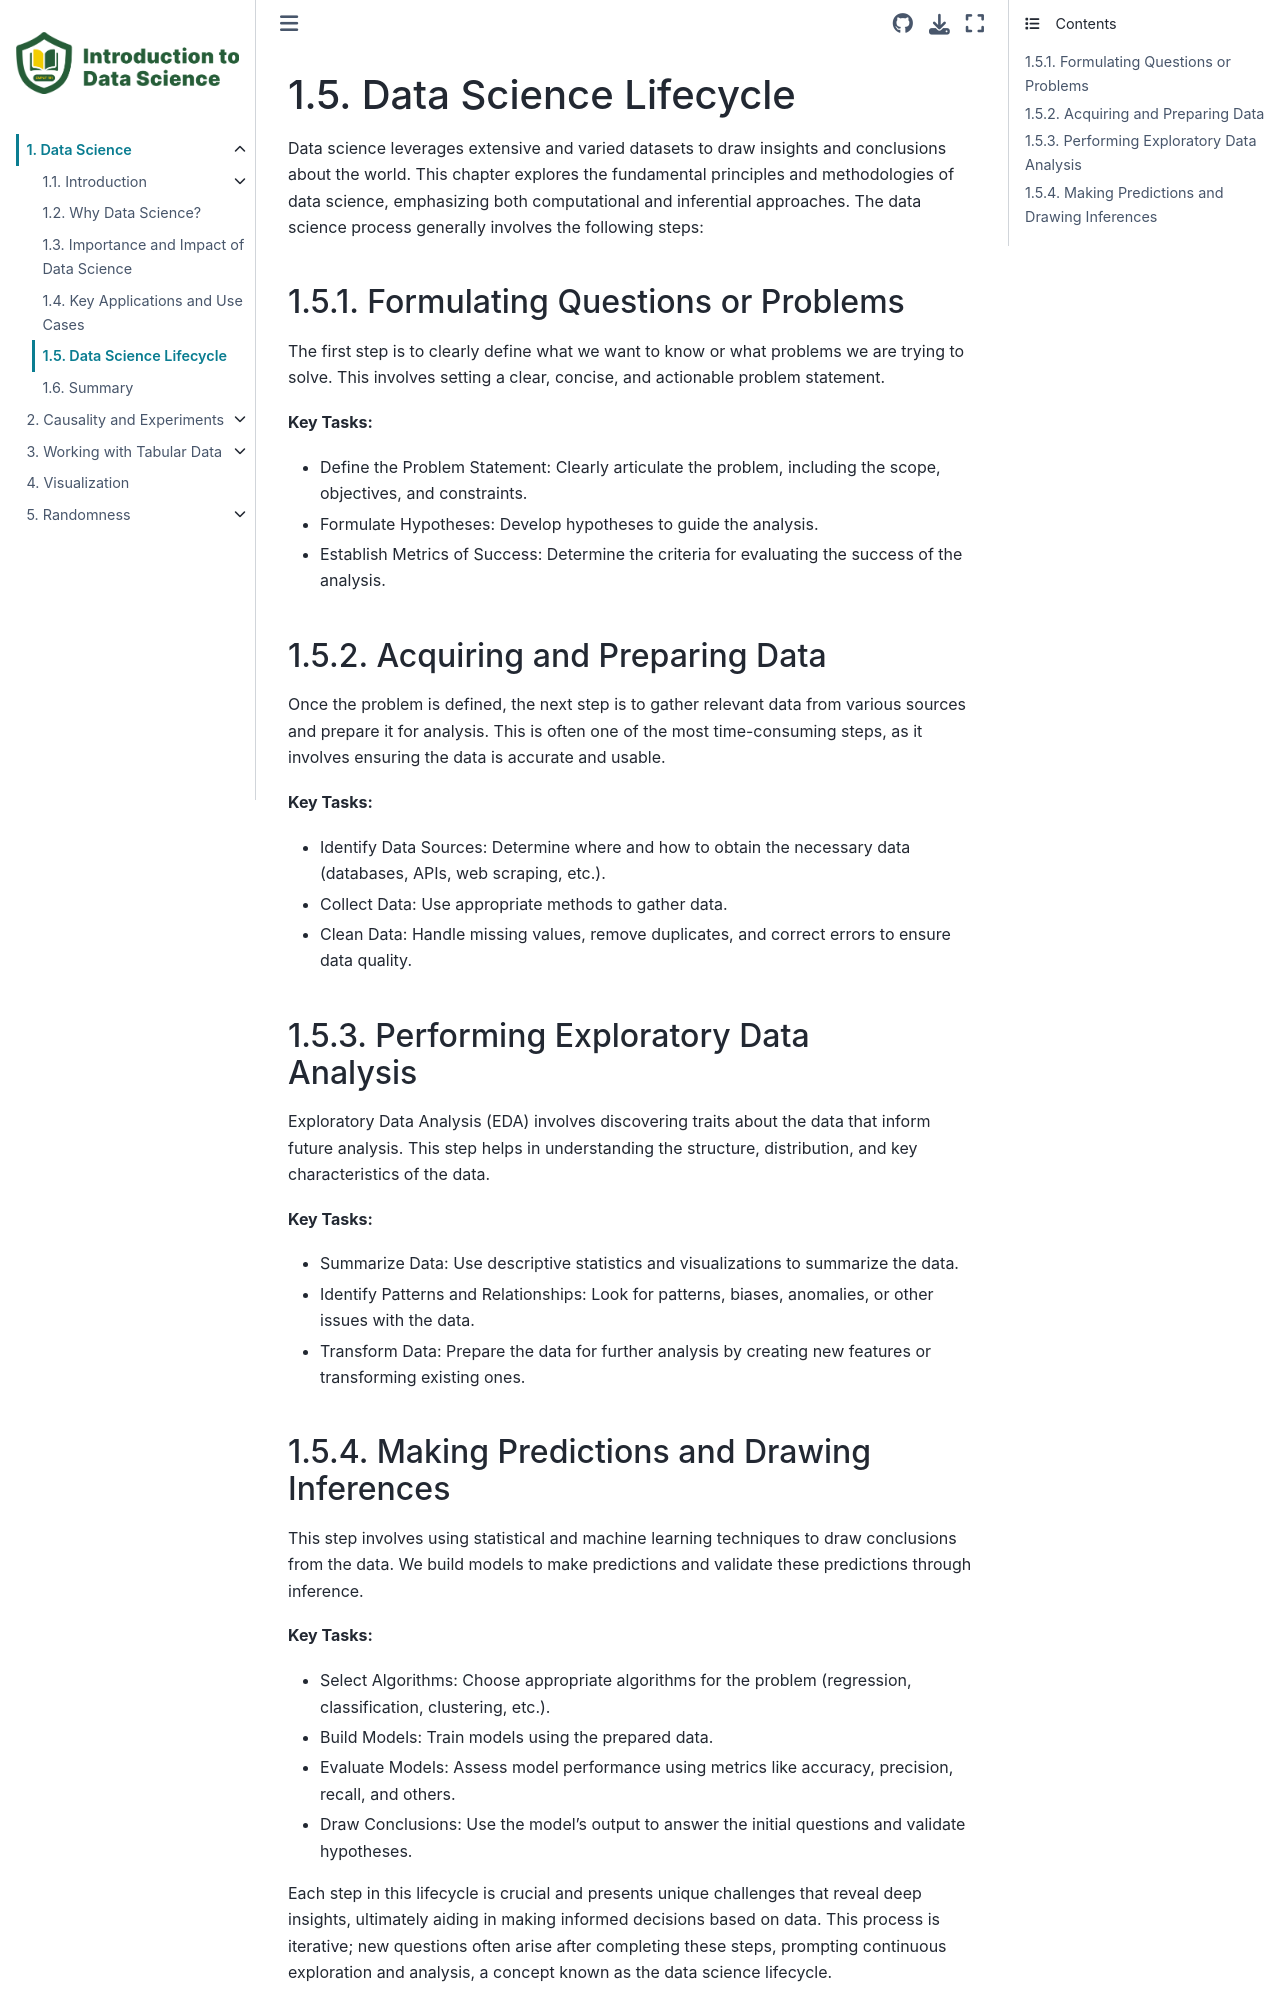

repository: uofa-cmput191/referencebook · page: chapters/01/5/Data_Science_Life_Cycle.html · generator: jekyll

Data Science Lifecycle
=======================

Data science leverages extensive and varied datasets to draw insights and conclusions about the world. This chapter explores the fundamental principles and methodologies of data science, emphasizing both computational and inferential approaches. The data science process generally involves the following steps:


## Formulating Questions or Problems ##
The first step is to clearly define what we want to know or what problems we are trying to solve. This involves setting a clear, concise, and actionable problem statement.

**Key Tasks:**

* Define the Problem Statement: Clearly articulate the problem, including the scope, objectives, and constraints.
* Formulate Hypotheses: Develop hypotheses to guide the analysis.
* Establish Metrics of Success: Determine the criteria for evaluating the success of the analysis.

## Acquiring and Preparing Data ##
Once the problem is defined, the next step is to gather relevant data from various sources and prepare it for analysis. This is often one of the most time-consuming steps, as it involves ensuring the data is accurate and usable.

**Key Tasks:**

* Identify Data Sources: Determine where and how to obtain the necessary data (databases, APIs, web scraping, etc.).
* Collect Data: Use appropriate methods to gather data.
* Clean Data: Handle missing values, remove duplicates, and correct errors to ensure data quality.

## Performing Exploratory Data Analysis ##
Exploratory Data Analysis (EDA) involves discovering traits about the data that inform future analysis. This step helps in understanding the structure, distribution, and key characteristics of the data.

**Key Tasks:**

* Summarize Data: Use descriptive statistics and visualizations to summarize the data.
* Identify Patterns and Relationships: Look for patterns, biases, anomalies, or other issues with the data.
* Transform Data: Prepare the data for further analysis by creating new features or transforming existing ones.
